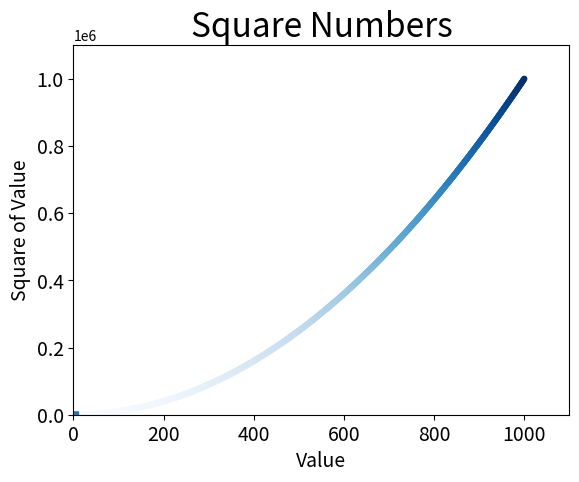

Source code (Python):
import matplotlib.pyplot as plt


input_values = [1, 2, 3, 4, 5]
squares = [1, 4, 9, 16, 25]

plt.plot(input_values, squares, linewidth = 5)

plt.title("Square Numbers", fontsize = 24)
plt.xlabel("Value", fontsize = 14)
plt.ylabel("Square of Value", fontsize = 14)
plt.show()
x_values = list(range(1,1001))
y_values = [x**2 for x in x_values]
plt.scatter(x_values,y_values,c=y_values, cmap=plt.cm.Blues, edgecolors='none', s=20)
plt.title("Square Numbers", fontsize = 24)
plt.xlabel("Value", fontsize = 14)
plt.ylabel("Square of Value", fontsize = 14)
plt.tick_params(axis='both', which='major',labelsize=14)
plt.axis([0,1100,0,1100000])
plt.show()
plt.savefig('squares_scatter.png', bbox_inches='tight')